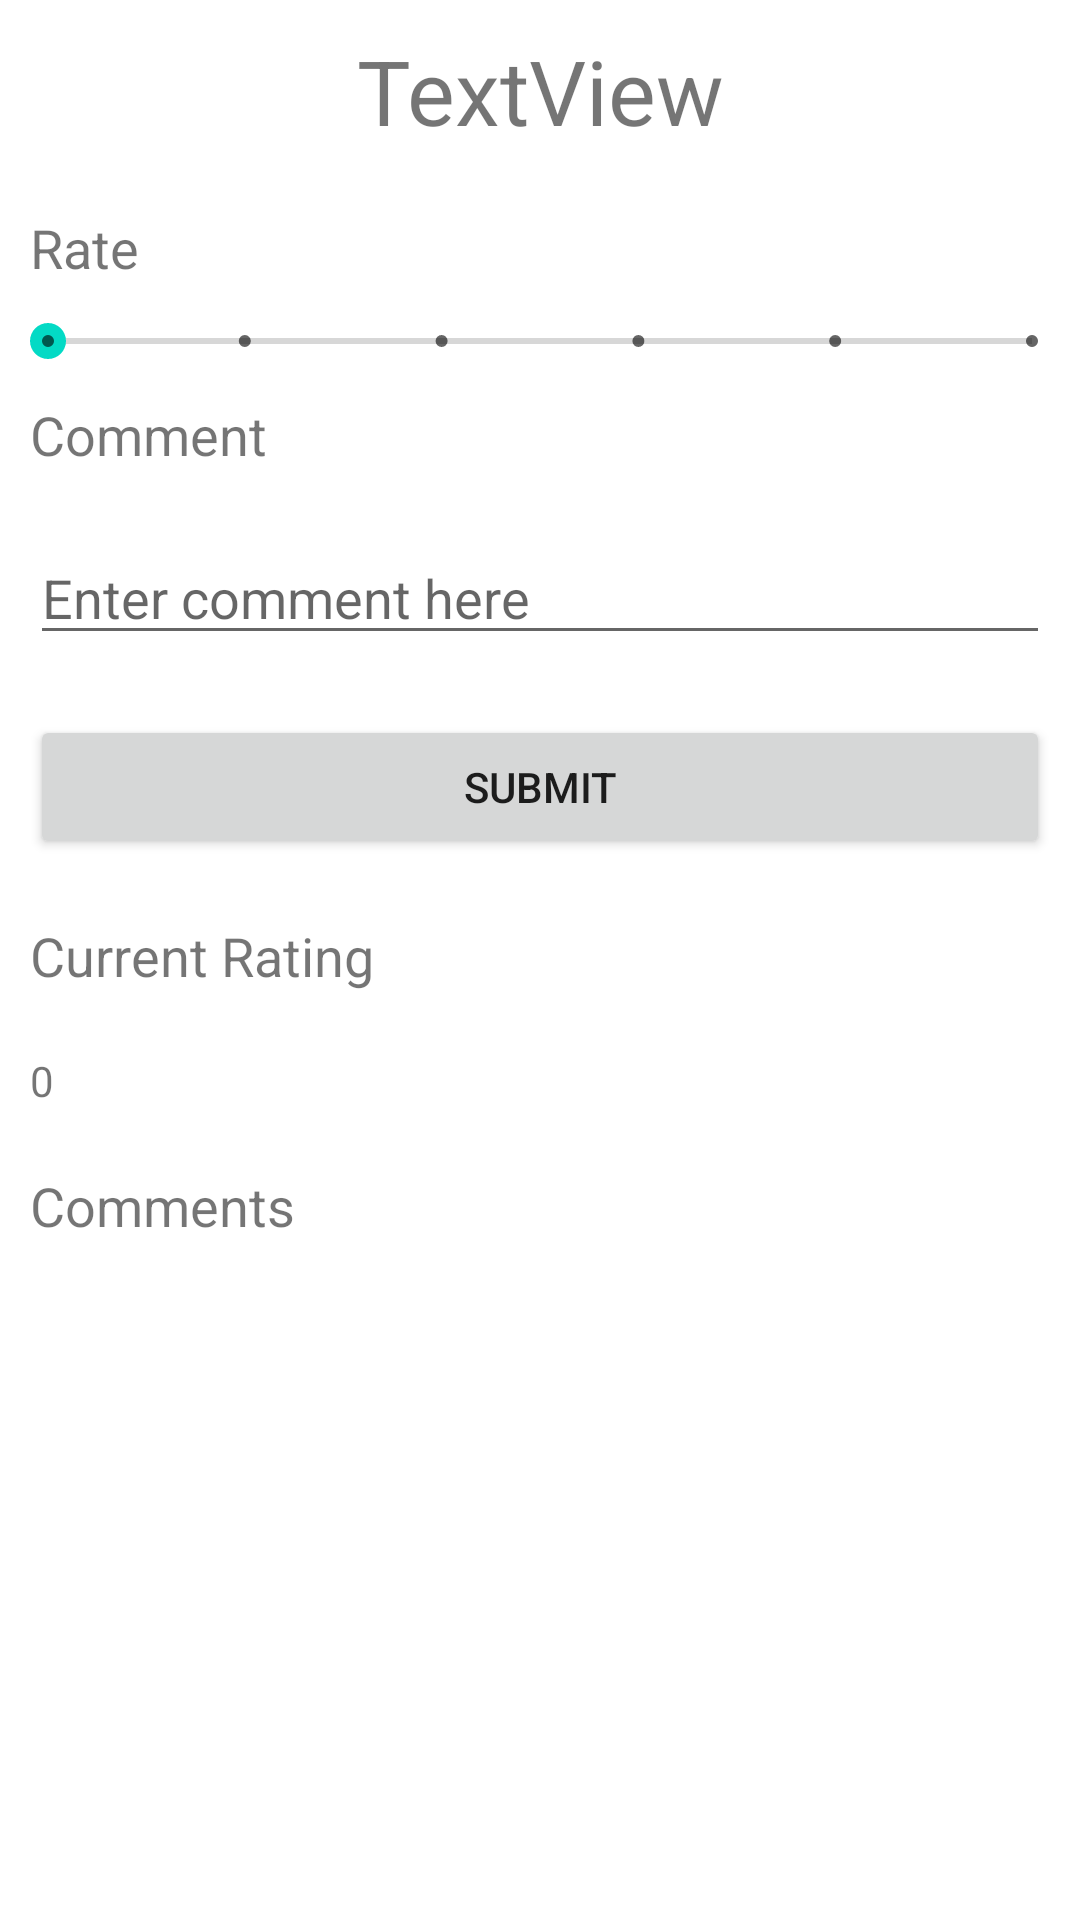

This screen was rendered from an Android layout file. Write that file and the resources it references.
<!-- AndroidManifest.xml: application theme Theme.MAD2019PastPaperB -->
<!-- res/layout/activity_game_overview.xml -->
<?xml version="1.0" encoding="utf-8"?>
<LinearLayout xmlns:android="http://schemas.android.com/apk/res/android"
    xmlns:app="http://schemas.android.com/apk/res-auto"
    xmlns:tools="http://schemas.android.com/tools"
    android:layout_width="match_parent"
    android:layout_height="match_parent"
    android:orientation="vertical"
    tools:context=".GameOverview">

    <TextView
        android:id="@+id/tvgameName"
        android:layout_width="match_parent"
        android:layout_height="wrap_content"
        android:layout_margin="10dp"
        android:text="TextView"
        android:textAlignment="center"
        android:textSize="30sp" />

    <TextView
        android:id="@+id/textView3"
        android:layout_width="match_parent"
        android:layout_height="wrap_content"
        android:layout_margin="10dp"
        android:text="@string/rateLabel"
        android:textSize="18sp" />

    <SeekBar
        android:id="@+id/seekBar2"
        style="@style/Widget.AppCompat.SeekBar.Discrete"
        android:layout_width="match_parent"
        android:layout_height="wrap_content"
        android:max="5"
        android:progress="0" />

    <TextView
        android:id="@+id/textView4"
        android:layout_width="match_parent"
        android:layout_height="wrap_content"
        android:layout_margin="10dp"
        android:text="@string/commentLabel"
        android:textSize="18sp" />

    <EditText
        android:id="@+id/etComment"
        android:layout_width="match_parent"
        android:layout_height="wrap_content"
        android:layout_margin="10dp"
        android:ems="10"
        android:hint="Enter comment here"
        android:inputType="textPersonName" />

    <Button
        android:id="@+id/btnSubmit"
        android:layout_width="match_parent"
        android:layout_height="wrap_content"
        android:layout_margin="10dp"
        android:text="Submit" />

    <TextView
        android:id="@+id/textView5"
        android:layout_width="match_parent"
        android:layout_height="wrap_content"
        android:layout_margin="10dp"
        android:text="@string/currentRateLabel"
        android:textSize="18sp" />

    <TextView
        android:id="@+id/totRating"
        android:layout_width="match_parent"
        android:layout_height="wrap_content"
        android:layout_margin="10dp"
        android:text="0" />

    <TextView
        android:id="@+id/textView7"
        android:layout_width="match_parent"
        android:layout_height="wrap_content"
        android:layout_margin="10dp"
        android:text="@string/CommentsList"
        android:textSize="18sp" />

    <ListView
        android:id="@+id/commentList"
        android:layout_width="match_parent"
        android:layout_height="match_parent"
        android:layout_margin="10dp" />
</LinearLayout>
<!-- resources referenced by this layout -->
<resources>
  <string name="CommentsList">Comments</string>
  <string name="commentLabel">Comment</string>
  <string name="currentRateLabel">Current Rating</string>
  <string name="rateLabel">Rate</string>
  <style name="Theme.MAD2019PastPaperB" parent="Theme.MaterialComponents.DayNight.DarkActionBar">
          
          <item name="colorPrimary">@color/purple_500</item>
          <item name="colorPrimaryVariant">@color/purple_700</item>
          <item name="colorOnPrimary">@color/white</item>
          
          <item name="colorSecondary">@color/teal_200</item>
          <item name="colorSecondaryVariant">@color/teal_700</item>
          <item name="colorOnSecondary">@color/black</item>
          
          <item name="android:statusBarColor" tools:targetApi="l">?attr/colorPrimaryVariant</item>
          
      </style>
  <!-- not gathered from this repository: default colours our renderer supplied (Android Studio template values) -->
  <color name="purple_500">#FF6200EE</color>
  <color name="purple_700">#FF3700B3</color>
  <color name="teal_200">#FF03DAC5</color>
  <color name="teal_700">#FF018786</color>
  <color name="black">#FF000000</color>
  <color name="white">#FFFFFFFF</color>
</resources>
